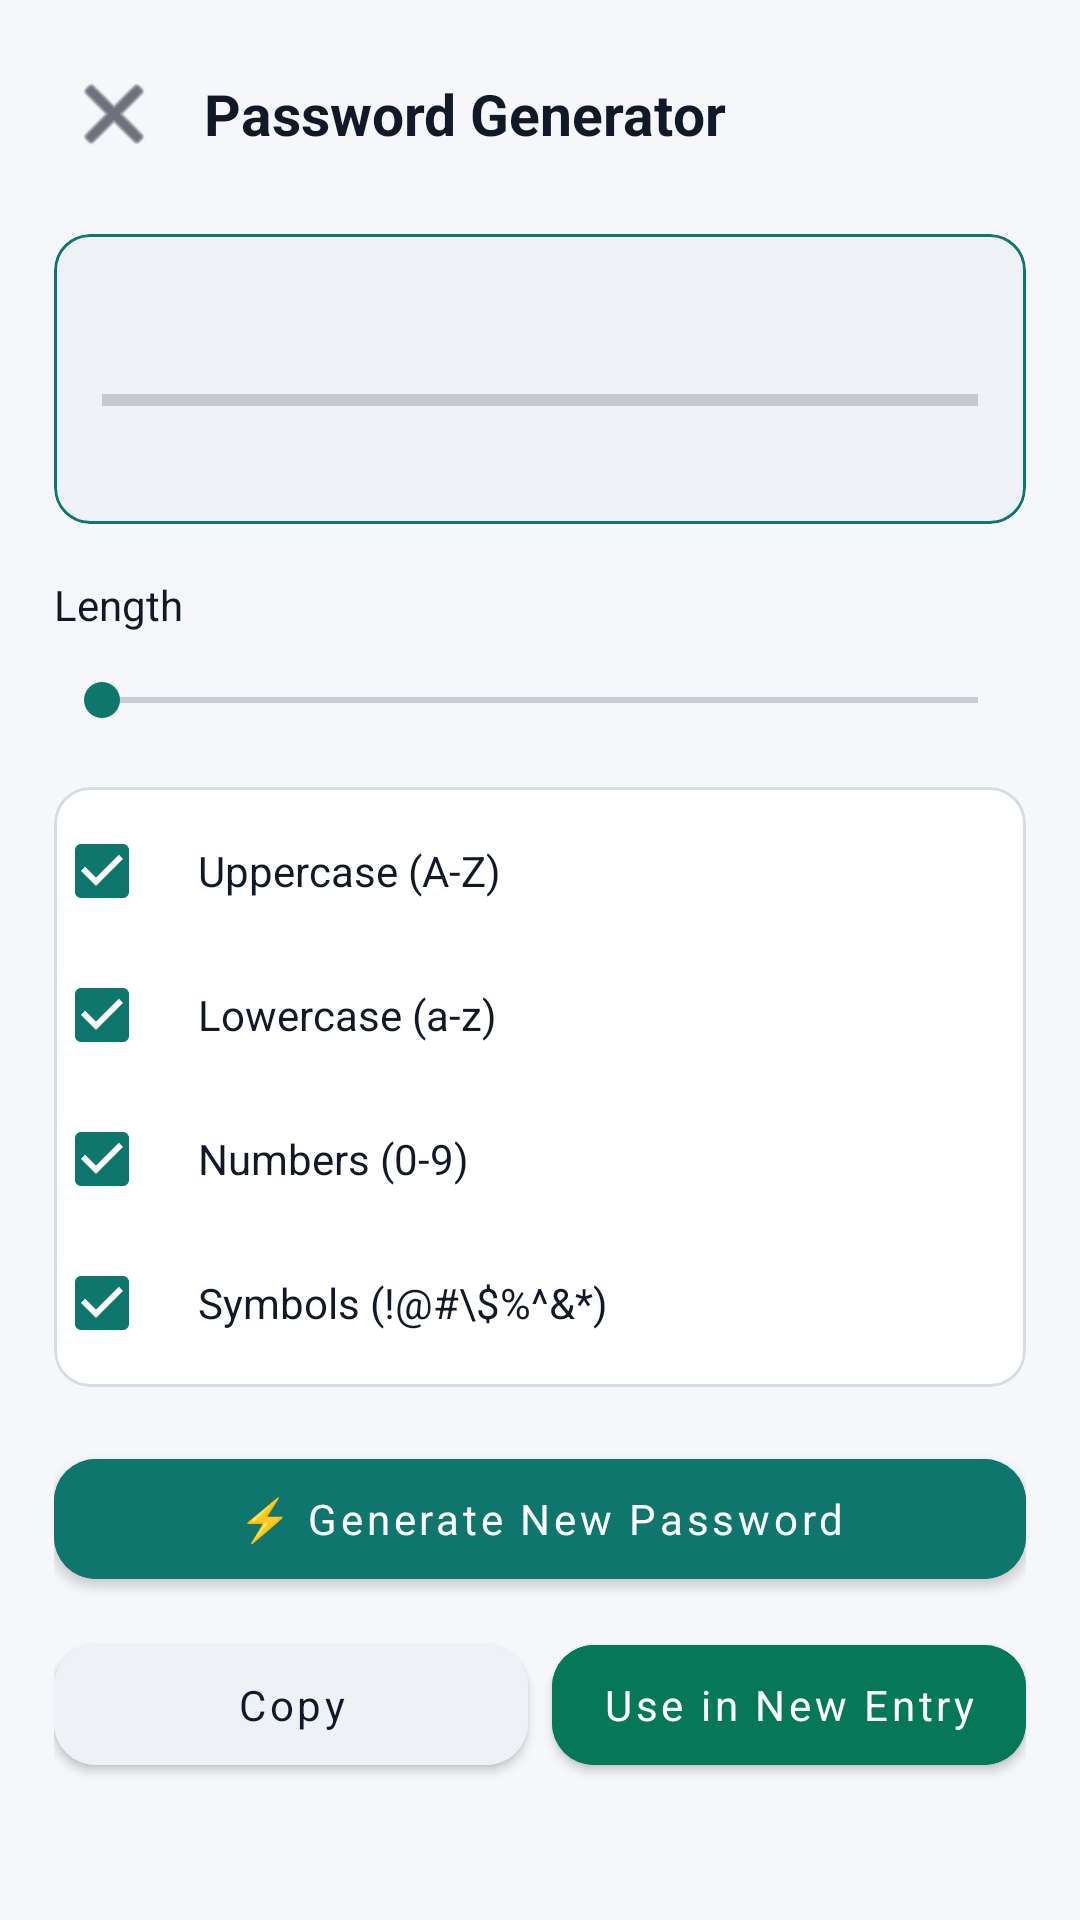

Layout XML and referenced resources for this Android screen:
<!-- AndroidManifest.xml: application theme Theme.BSRPro -->
<!-- res/layout/activity_generator.xml -->
<?xml version="1.0" encoding="utf-8"?>
<ScrollView xmlns:android="http://schemas.android.com/apk/res/android"
    android:layout_width="match_parent" android:layout_height="match_parent"
    android:background="@color/bg_dark"
    xmlns:app="http://schemas.android.com/apk/res-auto">
  <LinearLayout android:layout_width="match_parent" android:layout_height="wrap_content"
      android:orientation="vertical" android:padding="18dp">
    <LinearLayout android:layout_width="match_parent" android:layout_height="wrap_content"
        android:orientation="horizontal" android:gravity="center_vertical"
        android:layout_marginBottom="20dp">
      <ImageButton android:id="@+id/btnBack" android:layout_width="40dp" android:layout_height="40dp"
          android:src="@android:drawable/ic_menu_close_clear_cancel"
          android:background="?attr/selectableItemBackgroundBorderless"
          android:tint="@color/text_primary"/>
      <TextView android:layout_width="0dp" android:layout_height="wrap_content"
          android:layout_weight="1" android:text="Password Generator"
          android:textSize="19sp" android:textStyle="bold"
          android:textColor="@color/text_primary" android:layout_marginStart="10dp"/>
    </LinearLayout>

    
    <com.google.android.material.card.MaterialCardView
        android:layout_width="match_parent" android:layout_height="wrap_content"
        android:layout_marginBottom="16dp" app:cardBackgroundColor="@color/surface2"
        app:cardCornerRadius="12dp" app:cardElevation="0dp"
        app:strokeColor="@color/accent_blue" app:strokeWidth="1dp">
      <LinearLayout android:layout_width="match_parent" android:layout_height="wrap_content"
          android:orientation="vertical" android:padding="16dp">
        <TextView android:id="@+id/tvGeneratedPassword" android:layout_width="match_parent"
            android:layout_height="wrap_content" android:textSize="18sp"
            android:fontFamily="monospace" android:textColor="@color/accent_blue"
            android:textStyle="bold" android:gravity="center"
            android:letterSpacing="0.05" android:lineSpacingMultiplier="1.3"
            android:layout_marginBottom="12dp"/>
        <ProgressBar android:id="@+id/strengthBar" style="?android:attr/progressBarStyleHorizontal"
            android:layout_width="match_parent" android:layout_height="6dp"
            android:layout_marginBottom="6dp" android:max="100"/>
        <TextView android:id="@+id/tvStrength" android:layout_width="wrap_content"
            android:layout_height="wrap_content" android:textSize="12sp"
            android:textStyle="bold" android:layout_gravity="center"/>
      </LinearLayout>
    </com.google.android.material.card.MaterialCardView>

    
    <LinearLayout android:layout_width="match_parent" android:layout_height="wrap_content"
        android:orientation="horizontal" android:gravity="center_vertical"
        android:layout_marginBottom="12dp">
      <TextView android:layout_width="0dp" android:layout_height="wrap_content"
          android:layout_weight="1" android:text="Length"
          android:textSize="14sp" android:textColor="@color/text_primary"/>
      <TextView android:id="@+id/tvLength" android:layout_width="36dp" android:layout_height="wrap_content"
          android:textSize="16sp" android:textStyle="bold"
          android:textColor="@color/accent_blue" android:gravity="end"/>
    </LinearLayout>
    <SeekBar android:id="@+id/seekLength" android:layout_width="match_parent"
        android:layout_height="wrap_content" android:layout_marginBottom="20dp"
        android:progressTint="@color/accent_blue" android:thumbTint="@color/accent_blue"/>

    
    <com.google.android.material.card.MaterialCardView
        android:layout_width="match_parent" android:layout_height="wrap_content"
        android:layout_marginBottom="18dp" app:cardBackgroundColor="@color/surface1"
        app:cardCornerRadius="12dp" app:cardElevation="0dp"
        app:strokeColor="@color/border" app:strokeWidth="1dp">
      <LinearLayout android:layout_width="match_parent" android:layout_height="wrap_content"
          android:orientation="vertical" android:paddingVertical="4dp">
        <CheckBox android:id="@+id/cbUppercase" android:layout_width="match_parent"
            android:layout_height="48dp" android:text="Uppercase (A-Z)"
            android:checked="true" android:textColor="@color/text_primary"
            android:paddingHorizontal="16dp" android:buttonTint="@color/accent_blue"/>
        <CheckBox android:id="@+id/cbLowercase" android:layout_width="match_parent"
            android:layout_height="48dp" android:text="Lowercase (a-z)"
            android:checked="true" android:textColor="@color/text_primary"
            android:paddingHorizontal="16dp" android:buttonTint="@color/accent_blue"/>
        <CheckBox android:id="@+id/cbNumbers" android:layout_width="match_parent"
            android:layout_height="48dp" android:text="Numbers (0-9)"
            android:checked="true" android:textColor="@color/text_primary"
            android:paddingHorizontal="16dp" android:buttonTint="@color/accent_blue"/>
        <CheckBox android:id="@+id/cbSymbols" android:layout_width="match_parent"
            android:layout_height="48dp" android:text="Symbols (!@#\$%^&amp;*)"
            android:checked="true" android:textColor="@color/text_primary"
            android:paddingHorizontal="16dp" android:buttonTint="@color/accent_blue"/>
      </LinearLayout>
    </com.google.android.material.card.MaterialCardView>

    <com.google.android.material.button.MaterialButton android:id="@+id/btnGenerate" android:layout_width="match_parent"
        android:layout_height="52dp" android:text="⚡ Generate New Password"
        android:textSize="14sp" android:backgroundTint="@color/accent_blue"
        android:layout_marginBottom="10dp"/>
    <LinearLayout android:layout_width="match_parent" android:layout_height="wrap_content"
        android:orientation="horizontal" android:layout_marginBottom="10dp">
      <com.google.android.material.button.MaterialButton android:id="@+id/btnCopy" android:layout_width="0dp" android:layout_weight="1"
          android:layout_height="52dp" android:text="Copy"
          android:backgroundTint="@color/surface2" android:textColor="@color/text_primary"
          android:layout_marginEnd="8dp"/>
      <com.google.android.material.button.MaterialButton android:id="@+id/btnUsePassword" android:layout_width="0dp" android:layout_weight="1"
          android:layout_height="52dp" android:text="Use in New Entry"
          android:backgroundTint="@color/accent_green" android:textColor="@color/white"/>
    </LinearLayout>
  </LinearLayout>
</ScrollView>
<!-- resources referenced by this layout -->
<resources>
  <color name="accent_blue">@color/accent</color>
  <color name="accent_green">@color/success</color>
  <color name="bg_dark">@color/bg</color>
  <color name="border">@color/outline</color>
  <color name="surface1">@color/surface</color>
  <color name="surface2">@color/surface_alt</color>
  <color name="text_primary">#111827</color>
  <color name="white">#FFFFFF</color>
  <style name="Theme.BSRPro" parent="Base.Theme.BSRPro" />
  <color name="accent">#0F766E</color>
  <color name="success">#047857</color>
  <color name="bg">#F5F7FA</color>
  <color name="outline">#D5DCE6</color>
  <color name="surface">#FFFFFF</color>
  <color name="surface_alt">#EEF2F7</color>
  <color name="accent_dark">#0B5D57</color>
  <color name="danger">#DC2626</color>
  <color name="text_secondary">#4B5563</color>
  <color name="text_hint">#6B7280</color>
  <style name="BSR.TextInputLayout" parent="Widget.MaterialComponents.TextInputLayout.OutlinedBox">
          <item name="boxStrokeColor">@color/box_stroke_selector</item>
          <item name="boxStrokeWidth">1dp</item>
          <item name="boxStrokeWidthFocused">2dp</item>
          <item name="boxBackgroundColor">@color/surface</item>
          <item name="boxCornerRadiusTopStart">12dp</item>
          <item name="boxCornerRadiusTopEnd">12dp</item>
          <item name="boxCornerRadiusBottomStart">12dp</item>
          <item name="boxCornerRadiusBottomEnd">12dp</item>
          <item name="hintTextColor">@color/accent</item>
          <item name="android:textColorHint">@color/text_hint</item>
          <item name="errorTextColor">@color/danger</item>
          <item name="endIconTint">@color/text_secondary</item>
          <item name="startIconTint">@color/text_secondary</item>
      </style>
  <style name="BSR.Button" parent="Widget.MaterialComponents.Button">
          <item name="android:minHeight">52dp</item>
          <item name="android:textAllCaps">false</item>
          <item name="android:textSize">14sp</item>
          <item name="android:fontFamily">sans</item>
          <item name="cornerRadius">14dp</item>
          <item name="rippleColor">@color/accent_soft_stroke</item>
          <item name="iconPadding">10dp</item>
      </style>
  <style name="BSRAlertDialog" parent="ThemeOverlay.MaterialComponents.Dialog.Alert">
          <item name="colorPrimary">@color/accent</item>
          <item name="alertDialogStyle">@style/BSRAlertDialogStyle</item>
          <item name="colorSurface">@color/surface</item>
          <item name="colorOnSurface">@color/text_primary</item>
          <item name="android:colorBackground">@color/surface</item>
          <item name="android:textColorPrimary">@color/text_primary</item>
          <item name="android:textColorSecondary">@color/text_secondary</item>
          <item name="android:textColorHint">@color/text_hint</item>
      </style>
  <color name="accent_soft_stroke">#B7DDD5</color>
  <style name="BSRAlertDialogStyle" parent="MaterialAlertDialog.MaterialComponents">
          <item name="shapeAppearance">@style/BSR.DialogShape</item>
          <item name="shapeAppearanceOverlay">@null</item>
      </style>
  <style name="BSR.DialogShape" parent="ShapeAppearance.MaterialComponents.MediumComponent">
          <item name="cornerSize">20dp</item>
      </style>
</resources>
